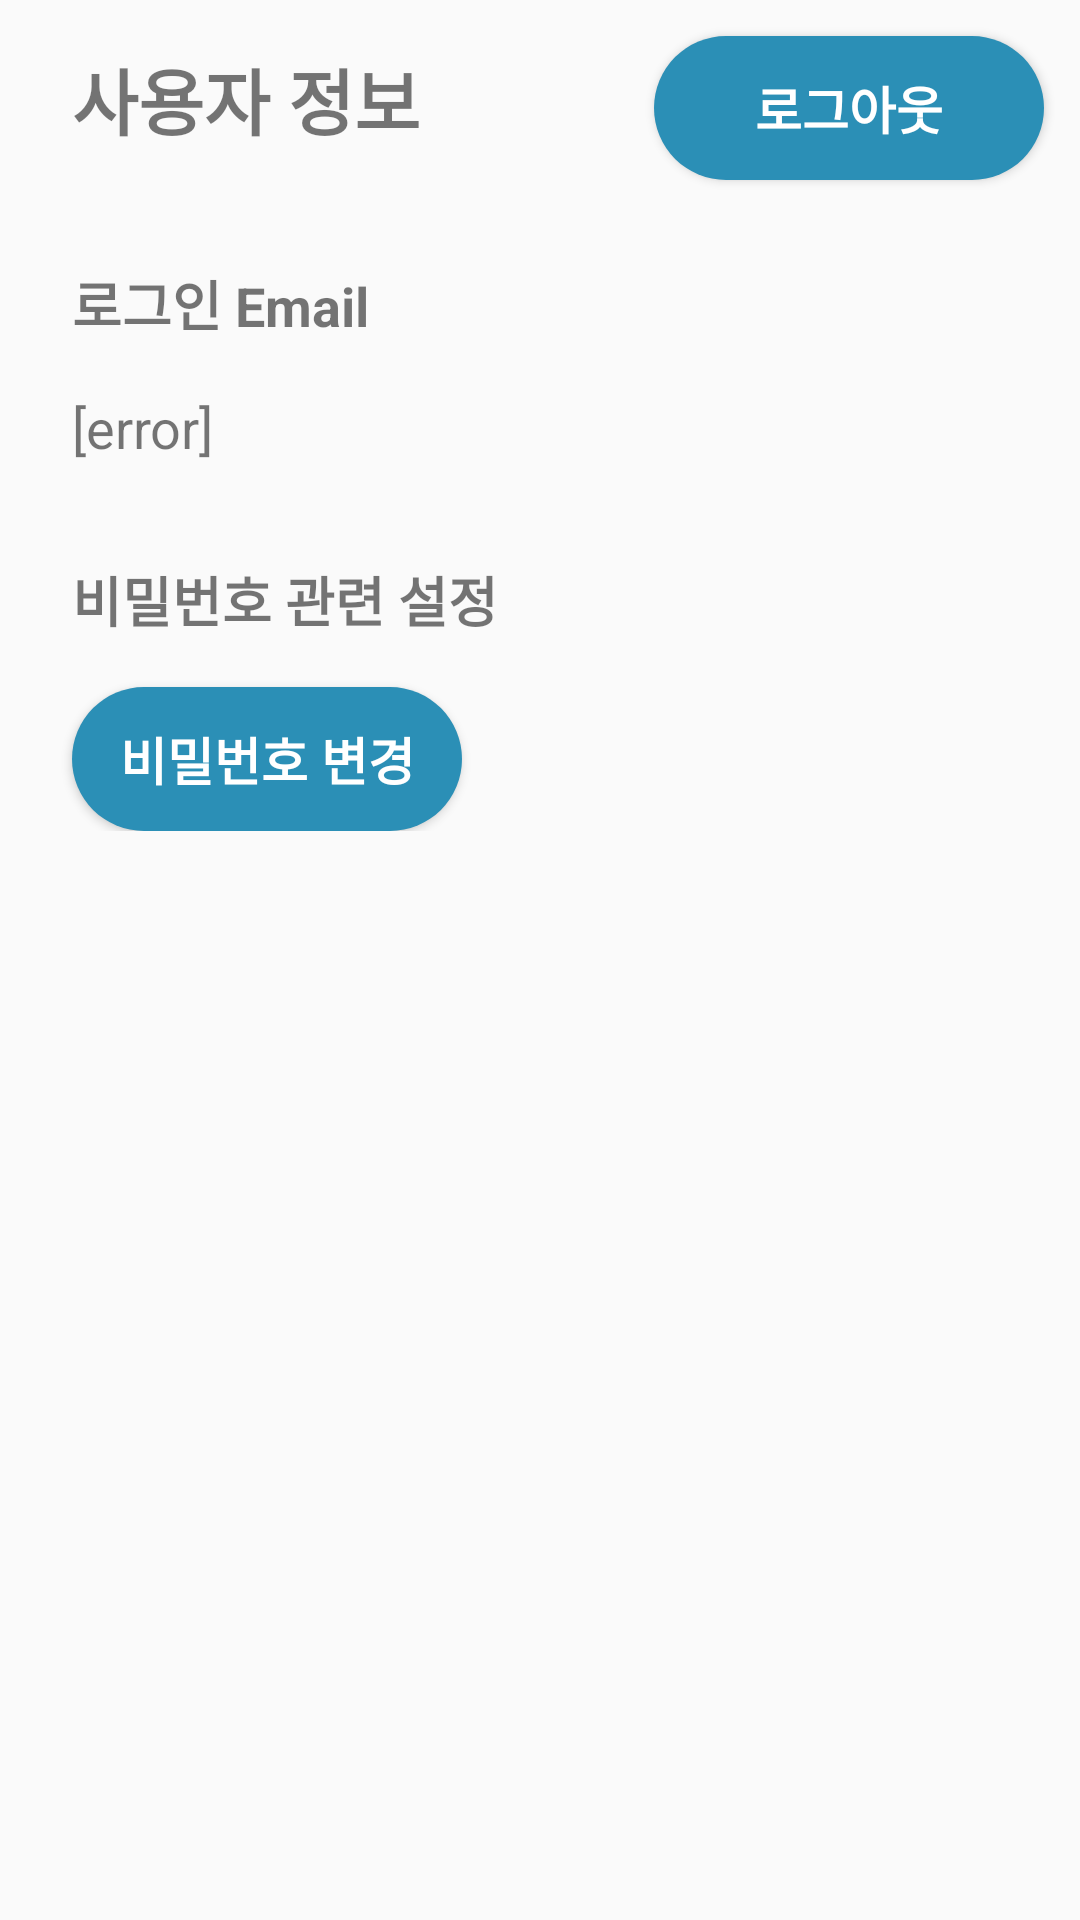

Here is an Android app screen rendered from its layout file. Give the layout XML and the strings, colors and styles it references.
<!-- AndroidManifest.xml: application theme Theme.OurgroupBookSystem -->
<!-- res/layout/fragment_personfragment.xml -->
<?xml version="1.0" encoding="utf-8"?>
<LinearLayout
    xmlns:android="http://schemas.android.com/apk/res/android"
    android:layout_width="match_parent"
    android:layout_height="match_parent"
    android:orientation="vertical">

    <LinearLayout
        android:layout_width="match_parent"
        android:layout_height="wrap_content"
        android:orientation="horizontal">
        <TextView
            android:layout_width="wrap_content"
            android:layout_height="wrap_content"
            android:layout_marginStart="24dp"
            android:layout_marginTop="12dp"
            android:text="사용자 정보"
            android:textSize="24sp"
            android:textStyle="bold" />

        <View
            android:layout_width="0dp"
            android:layout_height="0dp"
            android:layout_weight="1"
            />


        <Button
            android:id="@+id/logout"
            android:layout_width="130dp"
            android:layout_height="wrap_content"
            android:text="로그아웃"
            android:layout_margin="12dp"
            android:textSize="17sp"
            android:textStyle="bold"
            android:textColor="@color/white"
            android:background="@drawable/round_button"/>
    </LinearLayout>


    <LinearLayout
        android:layout_width="match_parent"
        android:layout_height="wrap_content"
        android:orientation="vertical">


        <TextView
            android:layout_width="wrap_content"
            android:layout_height="wrap_content"
            android:layout_marginStart="24dp"
            android:layout_marginTop="16dp"
            android:text="로그인 Email"
            android:textSize="18sp"
            android:textStyle="bold"/>

        <TextView
            android:id="@+id/loginInfo"
            android:layout_width="wrap_content"
            android:layout_height="wrap_content"
            android:layout_marginStart="24dp"
            android:layout_marginTop="16dp"
            android:layout_marginBottom="16dp"
            android:textSize="18sp"
            android:text="[error]"/>

        <TextView
            android:layout_width="wrap_content"
            android:layout_height="wrap_content"
            android:layout_marginStart="24dp"
            android:layout_marginTop="16dp"
            android:text="비밀번호 관련 설정"
            android:textStyle="bold"
            android:textSize="18sp" />

        <Button
            android:id="@+id/pwdChange"
            android:layout_width="130dp"
            android:layout_height="wrap_content"
            android:text="비밀번호 변경"
            android:layout_marginStart="24dp"
            android:layout_marginTop="16dp"
            android:textSize="17sp"
            android:textStyle="bold"
            android:textColor="@color/white"
            android:background="@drawable/round_button"/>
    </LinearLayout>




</LinearLayout>
<!-- resources referenced by this layout -->
<resources>
  <color name="white">#FFFFFFFF</color>
  <!-- drawable round_button (drawable) -->
  <?xml version="1.0" encoding="utf-8"?>
  <shape xmlns:android="http://schemas.android.com/apk/res/android"
      android:shape="rectangle">
  
      <corners
          android:bottomRightRadius="30dp"
          android:bottomLeftRadius="30dp"
          android:topLeftRadius="30dp"
          android:topRightRadius="30dp"/>
      <solid android:color="#2B8FB6"/>
  
  </shape>
  <style name="Theme.OurgroupBookSystem" parent="Theme.AppCompat.Light">
          
          <item name="colorPrimary">@color/purple_500</item>
          <item name="colorPrimaryVariant">@color/purple_700</item>
          <item name="colorOnPrimary">@color/white</item>
          
          <item name="colorSecondary">@color/teal_200</item>
          <item name="colorSecondaryVariant">@color/teal_700</item>
          <item name="colorOnSecondary">@color/black</item>
          
          <item name="android:statusBarColor" tools:targetApi="l">?attr/colorPrimaryVariant</item>
          
      </style>
  <color name="purple_500">#FF6200EE</color>
  <color name="purple_700">#FF3700B3</color>
  <color name="teal_200">#FF03DAC5</color>
  <color name="teal_700">#FF018786</color>
  <color name="black">#FF000000</color>
</resources>
